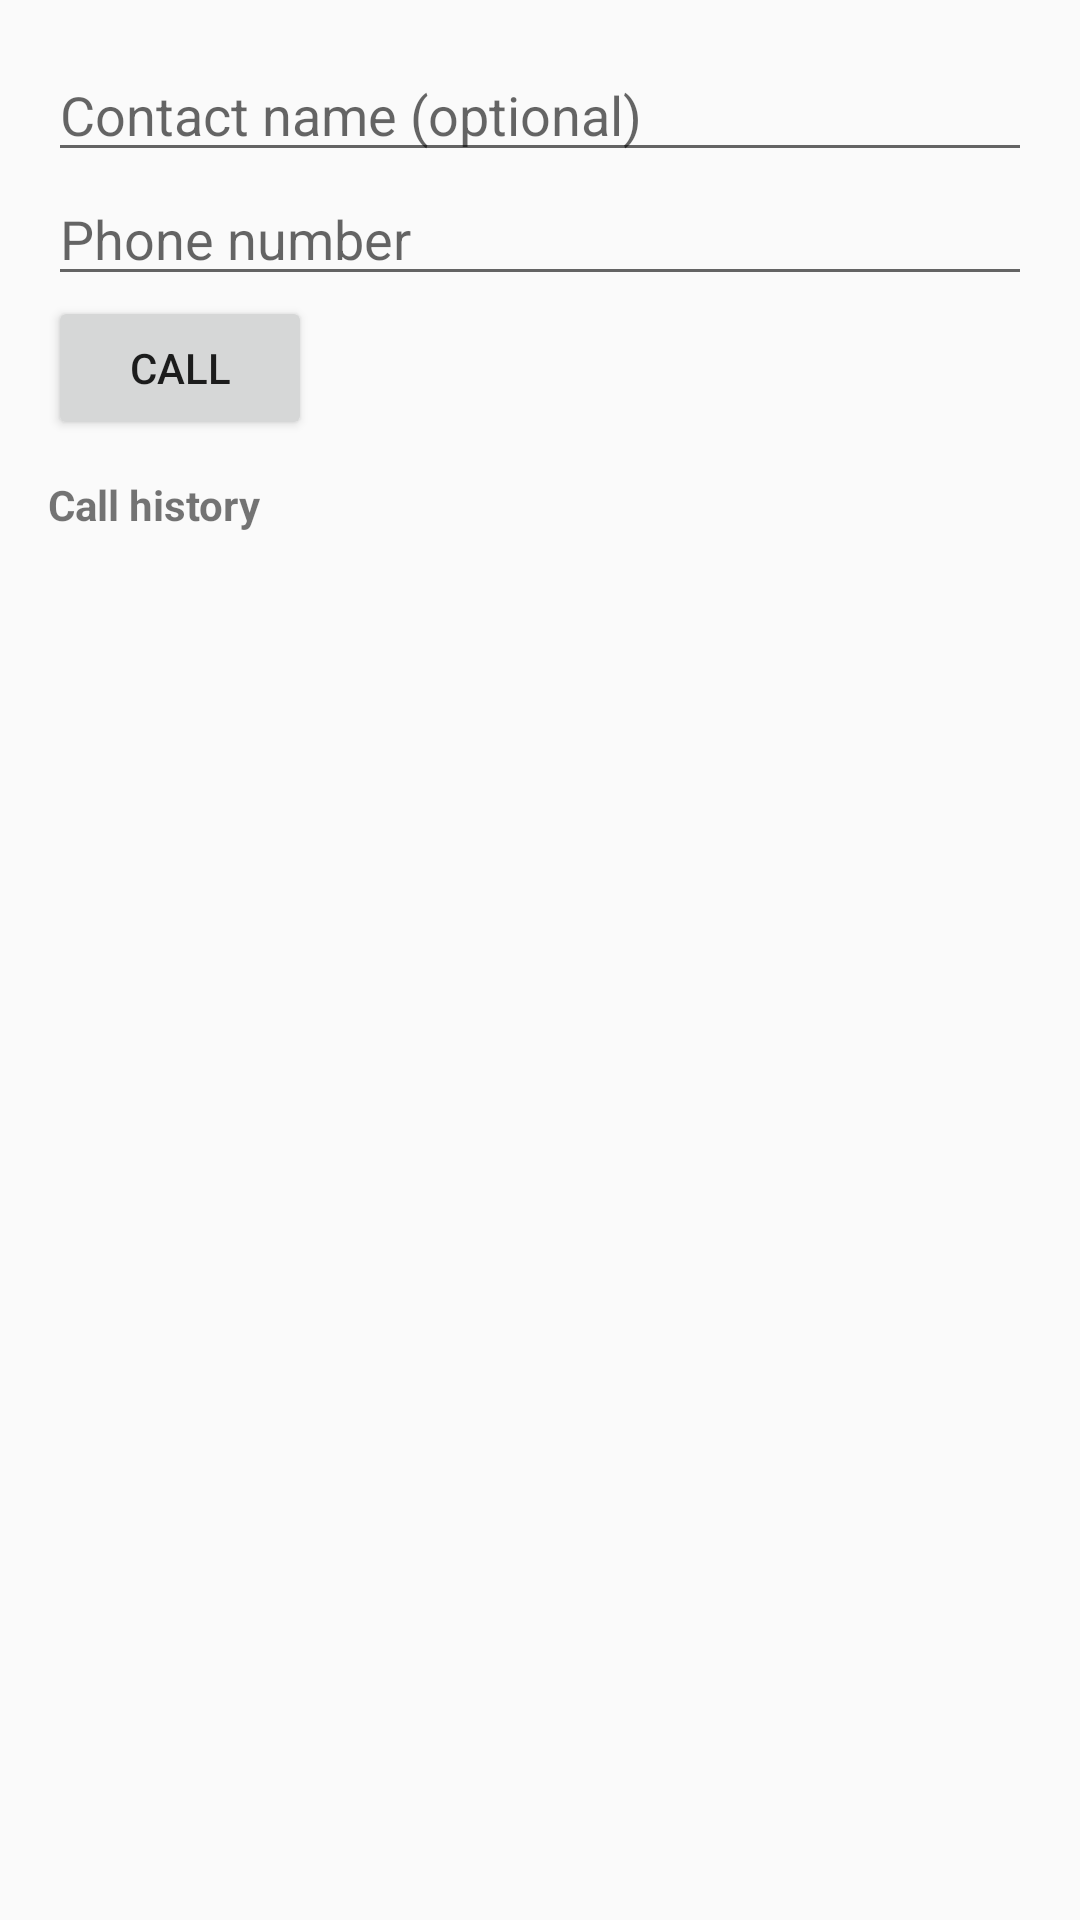

Write the Android layout XML for this screen, with the resource values it uses.
<!-- AndroidManifest.xml: application theme Theme.AppCompat.Light.NoActionBar -->
<!-- res/layout/activity_support_call.xml -->
<?xml version="1.0" encoding="utf-8"?>
<LinearLayout xmlns:android="http://schemas.android.com/apk/res/android"
    android:orientation="vertical"
    android:layout_width="match_parent"
    android:layout_height="match_parent"
    android:padding="16dp">

    <EditText
        android:id="@+id/et_name"
        android:layout_width="match_parent"
        android:layout_height="wrap_content"
        android:hint="Contact name (optional)" />

    <EditText
        android:id="@+id/et_phone"
        android:layout_width="match_parent"
        android:layout_height="wrap_content"
        android:inputType="phone"
        android:hint="Phone number" />

    <Button
        android:id="@+id/btn_call"
        android:layout_width="wrap_content"
        android:layout_height="wrap_content"
        android:text="Call" />

    <TextView
        android:layout_width="wrap_content"
        android:layout_height="wrap_content"
        android:text="Call history"
        android:layout_marginTop="12dp"
        android:textStyle="bold" />

    <ListView
        android:id="@+id/lv_calls"
        android:layout_width="match_parent"
        android:layout_height="0dp"
        android:layout_weight="1" />

</LinearLayout>
<!-- resources referenced by this layout -->
<resources>
  <style name="Theme.AppCompat.Light.NoActionBar" parent="Theme.AppCompat.Light">
          <item name="windowNoTitle">true</item>
          <item name="windowActionBar">false</item>
      </style>
</resources>
